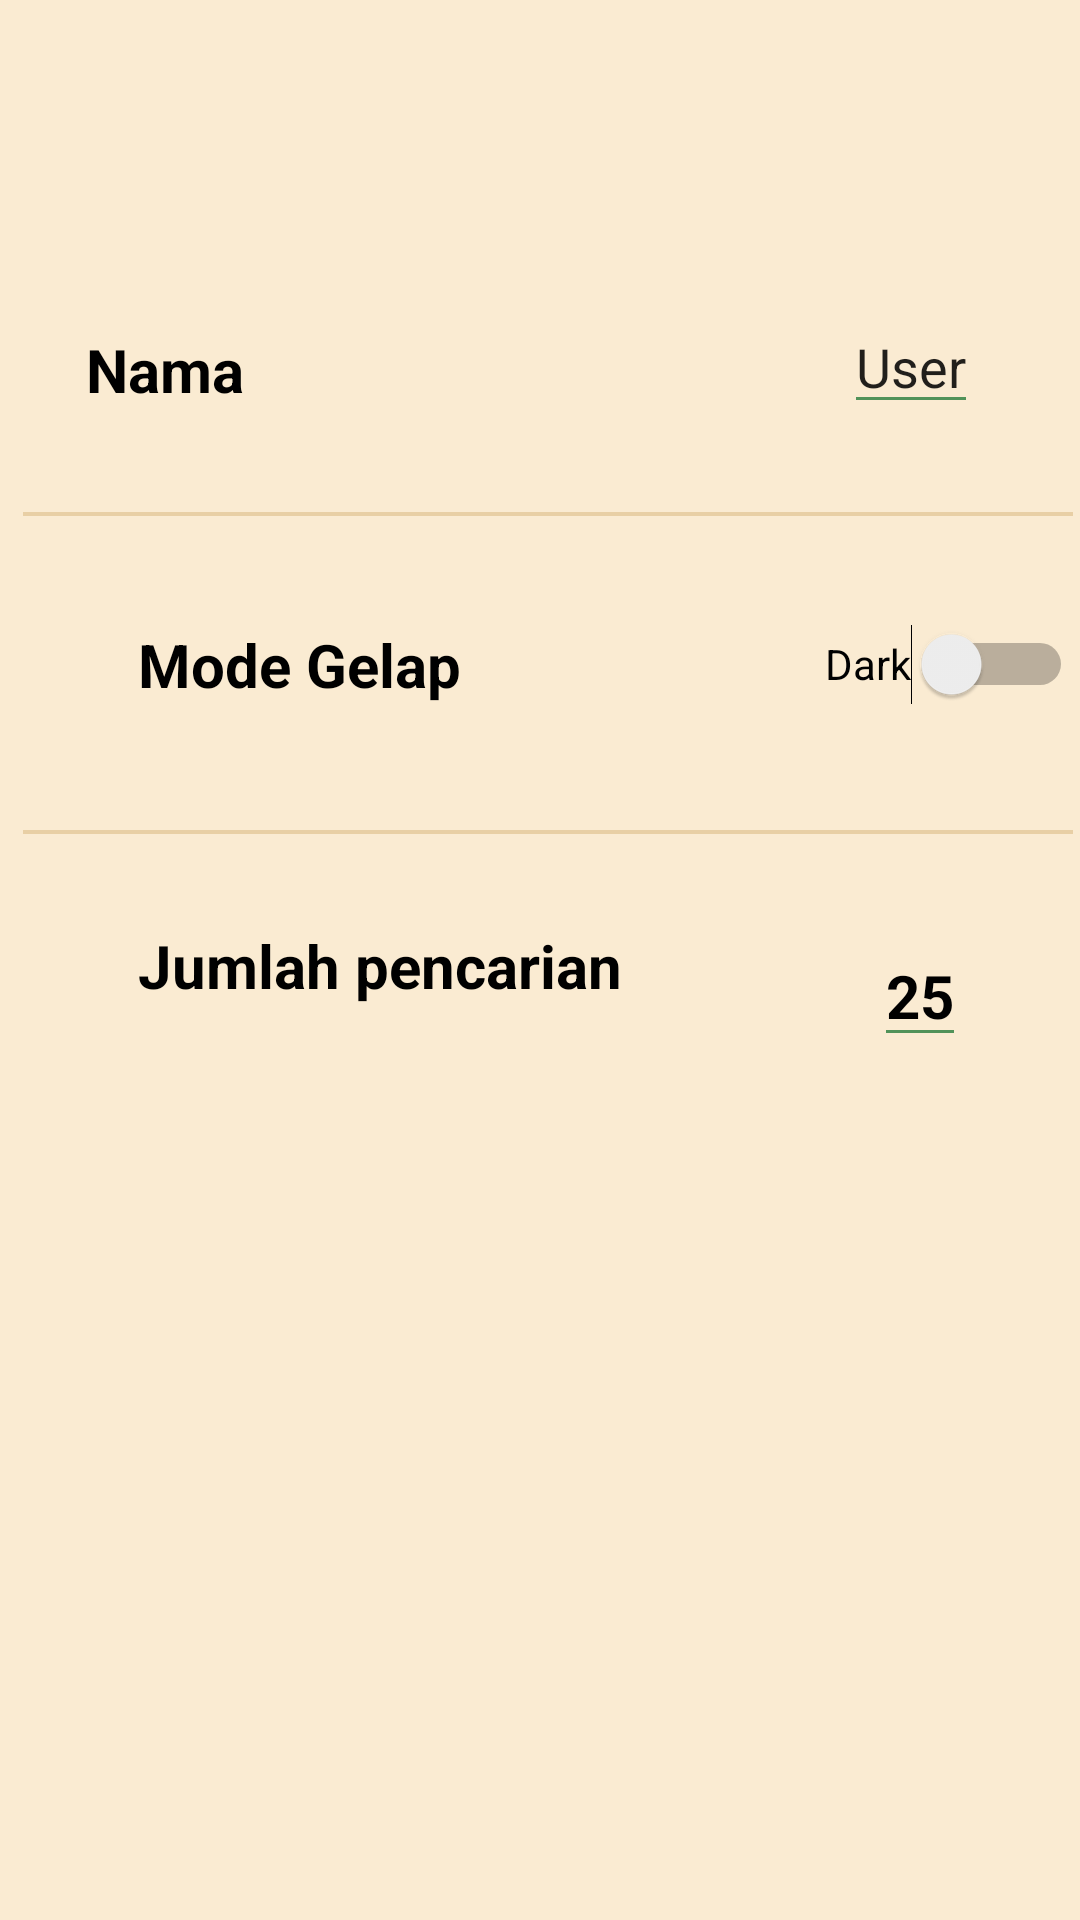

Reconstruct the res/layout file that produces this screen, plus the resources it refers to.
<!-- AndroidManifest.xml: application theme Theme.TubesPPB -->
<!-- res/layout/activity_setting.xml -->
<?xml version="1.0" encoding="utf-8"?>
<androidx.constraintlayout.widget.ConstraintLayout xmlns:android="http://schemas.android.com/apk/res/android"
    xmlns:app="http://schemas.android.com/apk/res-auto"
    xmlns:tools="http://schemas.android.com/tools"
    android:layout_width="match_parent"
    android:layout_height="match_parent"
    android:background="?attr/bg"
    tools:context=".activity.SettingActivity">

    <TextView
        android:id="@+id/textView5"
        android:layout_width="wrap_content"
        android:layout_height="wrap_content"
        android:layout_marginTop="80dp"
        android:layout_marginEnd="250dp"
        android:text="Nama"
        android:textColor="?attr/TextColor"
        android:textSize="20sp"
        android:textStyle="bold"
        app:layout_constraintBottom_toTopOf="@+id/line"
        app:layout_constraintEnd_toEndOf="parent"
        app:layout_constraintStart_toStartOf="parent"
        app:layout_constraintTop_toTopOf="parent" />

    <EditText
        android:id="@+id/edit3"
        android:layout_width="wrap_content"
        android:layout_height="wrap_content"
        android:layout_marginTop="100dp"
        android:layout_marginEnd="34dp"
        android:layout_marginBottom="25dp"
        android:backgroundTint="?attr/backgroundTint"
        android:text="User"
        app:layout_constraintBottom_toTopOf="@+id/line"
        app:layout_constraintEnd_toEndOf="parent"
        app:layout_constraintTop_toTopOf="parent" />

    <ImageView
        android:id="@+id/line"
        android:layout_width="350dp"
        android:layout_height="10dp"
        android:layout_marginStart="33dp"
        android:layout_marginEnd="28dp"
        app:layout_constraintBottom_toTopOf="@id/textView10"
        app:layout_constraintTop_toBottomOf="@id/textView5"
        app:layout_constraintEnd_toEndOf="parent"
        app:layout_constraintStart_toStartOf="parent"
        app:srcCompat="@drawable/line" />

    <TextView
        android:id="@+id/textView10"
        android:layout_width="wrap_content"
        android:layout_height="wrap_content"
        android:layout_marginStart="46dp"
        android:layout_marginTop="21dp"
        android:layout_marginBottom="22dp"
        android:text="Mode Gelap"
        android:textColor="?attr/TextColor"
        android:textSize="20sp"
        android:textStyle="bold"
        app:layout_constraintBottom_toTopOf="@+id/imageView4"
        app:layout_constraintStart_toStartOf="parent"
        app:layout_constraintTop_toBottomOf="@+id/line" />

    <Switch
        android:id="@+id/switch1"
        android:layout_width="wrap_content"
        android:layout_height="48dp"
        android:layout_marginStart="149dp"
        android:layout_marginTop="21dp"
        android:layout_marginEnd="30dp"
        android:layout_marginBottom="22dp"
        android:text="Dark"
        android:textColor="?attr/TextColor"
        app:layout_constraintBottom_toTopOf="@+id/imageView4"
        app:layout_constraintEnd_toEndOf="parent"
        app:layout_constraintStart_toEndOf="@+id/textView10"
        app:layout_constraintTop_toBottomOf="@+id/line" />

    <ImageView
        android:id="@+id/imageView4"
        android:layout_width="350dp"
        android:layout_height="20sp"
        android:layout_marginStart="33dp"
        android:layout_marginEnd="28dp"
        app:layout_constraintTop_toBottomOf="@+id/textView10"
        app:layout_constraintBottom_toTopOf="@id/textview12"
        app:layout_constraintEnd_toEndOf="parent"
        app:layout_constraintStart_toStartOf="parent"
        app:srcCompat="@drawable/line" />
    <TextView
        android:id="@+id/textview12"
        android:layout_width="wrap_content"
        android:layout_height="wrap_content"
        android:layout_marginStart="46dp"
        android:layout_marginTop="21dp"
        android:layout_marginBottom="22dp"
        android:text="Jumlah pencarian"
        android:textColor="?attr/TextColor"
        android:textSize="20sp"
        android:textStyle="bold"
        app:layout_constraintStart_toStartOf="parent"
        app:layout_constraintTop_toBottomOf="@+id/imageView4" />


    <EditText
        android:id="@+id/editview2"
        android:layout_width="wrap_content"
        android:layout_height="wrap_content"
        android:inputType="number"
        android:layout_marginStart="46dp"
        android:layout_marginTop="21dp"
        android:layout_marginBottom="22dp"
        android:text="25"
        android:textColor="?attr/TextColor"
        android:textSize="20sp"
        android:textStyle="bold"
        app:layout_constraintTop_toBottomOf="@+id/imageView4"
        app:layout_constraintEnd_toEndOf="parent"
        app:layout_constraintStart_toEndOf="@id/textview12" />
</androidx.constraintlayout.widget.ConstraintLayout>
<!-- resources referenced by this layout -->
<resources>
  <!-- drawable line: png bitmap (drawable-v24, 137 bytes) -->
  <style name="Theme.TubesPPB" parent="Theme.MaterialComponents.DayNight.DarkActionBar">
          
          <item name="colorPrimary">@color/purple_500</item>
          <item name="colorPrimaryVariant">@color/purple_700</item>
          <item name="colorOnPrimary">@color/white</item>
          
          <item name="colorSecondary">@color/teal_200</item>
          <item name="colorSecondaryVariant">@color/teal_700</item>
          <item name="colorOnSecondary">@color/black</item>
          
          <item name="android:statusBarColor" tools:targetApi="l">?attr/colorPrimaryVariant</item>
          
          <item name="bg">#FAEBD2</item>
          <item name="cardbg">#F8E0B7</item>
          <item name="backgroundTint">#519259</item>
          <item name="judulcolor">#FFAB40</item>
          <item name="TextColor">#000000</item>
      </style>
  <color name="purple_500">#FF6200EE</color>
  <color name="purple_700">#FF3700B3</color>
  <color name="white">#FFFFFFFF</color>
  <color name="teal_200">#FF03DAC5</color>
  <color name="teal_700">#FF018786</color>
  <color name="black">#FF000000</color>
</resources>
